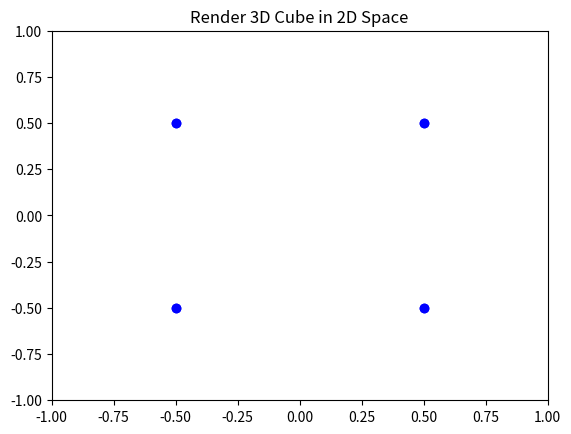

Generate this figure with matplotlib:
import numpy as np
import matplotlib.pyplot as plt
from matplotlib.animation import FuncAnimation

A = np.array([-0.5,-0.5,-0.5])
B = np.array([0.5,-0.5,-0.5])
C = np.array([0.5,0.5,-0.5])
D = np.array([-0.5,0.5,-0.5])
E = np.array([-0.5,-0.5,0.5])
F = np.array([0.5,-0.5,0.5])
G = np.array([0.5,0.5,0.5])
H = np.array([-0.5,0.5,0.5])

load = np.array([A,B,C,D,E,F,G,H])
fig = plt.figure()
ax = plt.axes(xlim =(-1,1),ylim =(-1,1))

#   Declared to allow for x and y axis only
projection = np.array([ [1,0,0], [0,1,0] ])

plt.title("Render 3D Cube in 2D Space")

# list of the angles in radians
angles = np.linspace(0, 2*np.pi, 360)

# storage of single frames - one value per point and angle.
frames = np.zeros((len(load),len(angles),2))

# loops through all points and angles to store for later usage.
for i, x in enumerate(load):
    for j, angle in enumerate(angles):
        rotationY = np.array([[np.cos(angle),0,np.sin(angle)],
                        [0,1,0],
                        [-np.sin(angle),0,np.cos(angle)] ])
        rotationX = np.array([ [1,0,0],
                        [0,np.cos(angle),-np.sin(angle)],
                        [0,np.sin(angle),np.cos(angle)] ])
        rotationZ = np.array([ [np.cos(angle),-np.sin(angle),0], 
                      [np.sin(angle),np.cos(angle),0], 
                      [0,0,1] ])
        rotated = np.dot(rotationX, x)
        rotated = np.dot(rotationY, rotated)
        rotated = np.dot(rotationZ,rotated)
        projected2d = np.dot(projection, rotated)
        print(projected2d)
        # store the point.
        frames[i,j,:] = projected2d

# draws the initial point.
line, = ax.plot(frames[:,0,0], frames[:,0,1], c="blue", marker="o", ls='')


# defines what happens at frame 'i' - you want to update with the current
# frame that we have stored before.
def animate(i):
    line.set_data(frames[:,i,0], frames[:,i,1])
    return line # not really necessary, but optional for blit algorithm

# the number of frames is the number of angles that we wanted.
anim = FuncAnimation(fig, animate, interval=200, frames=len(angles))
plt.draw()
plt.show()

'''
The FuncAnimation constructor takes a callable function (in my case variable called animate) which 
gets the current frame number as an argument (here i) and updates the plot.
This means, all of the intermediate points should be stored in an array (frames) 
and then later access them (possible to also compute the projection on the fly,but not recommended).
The animation will then loop through the frames and apply the function to every frame.
'''

#   Dear Programmers,
#   This code used to be freshly written by me
#   But now only God knows why and what is happening
#   If you see this, tell others about the time I sacrifised
#   Just to do this,    Time taken :    1 whole week
#   Yours Sincere.
